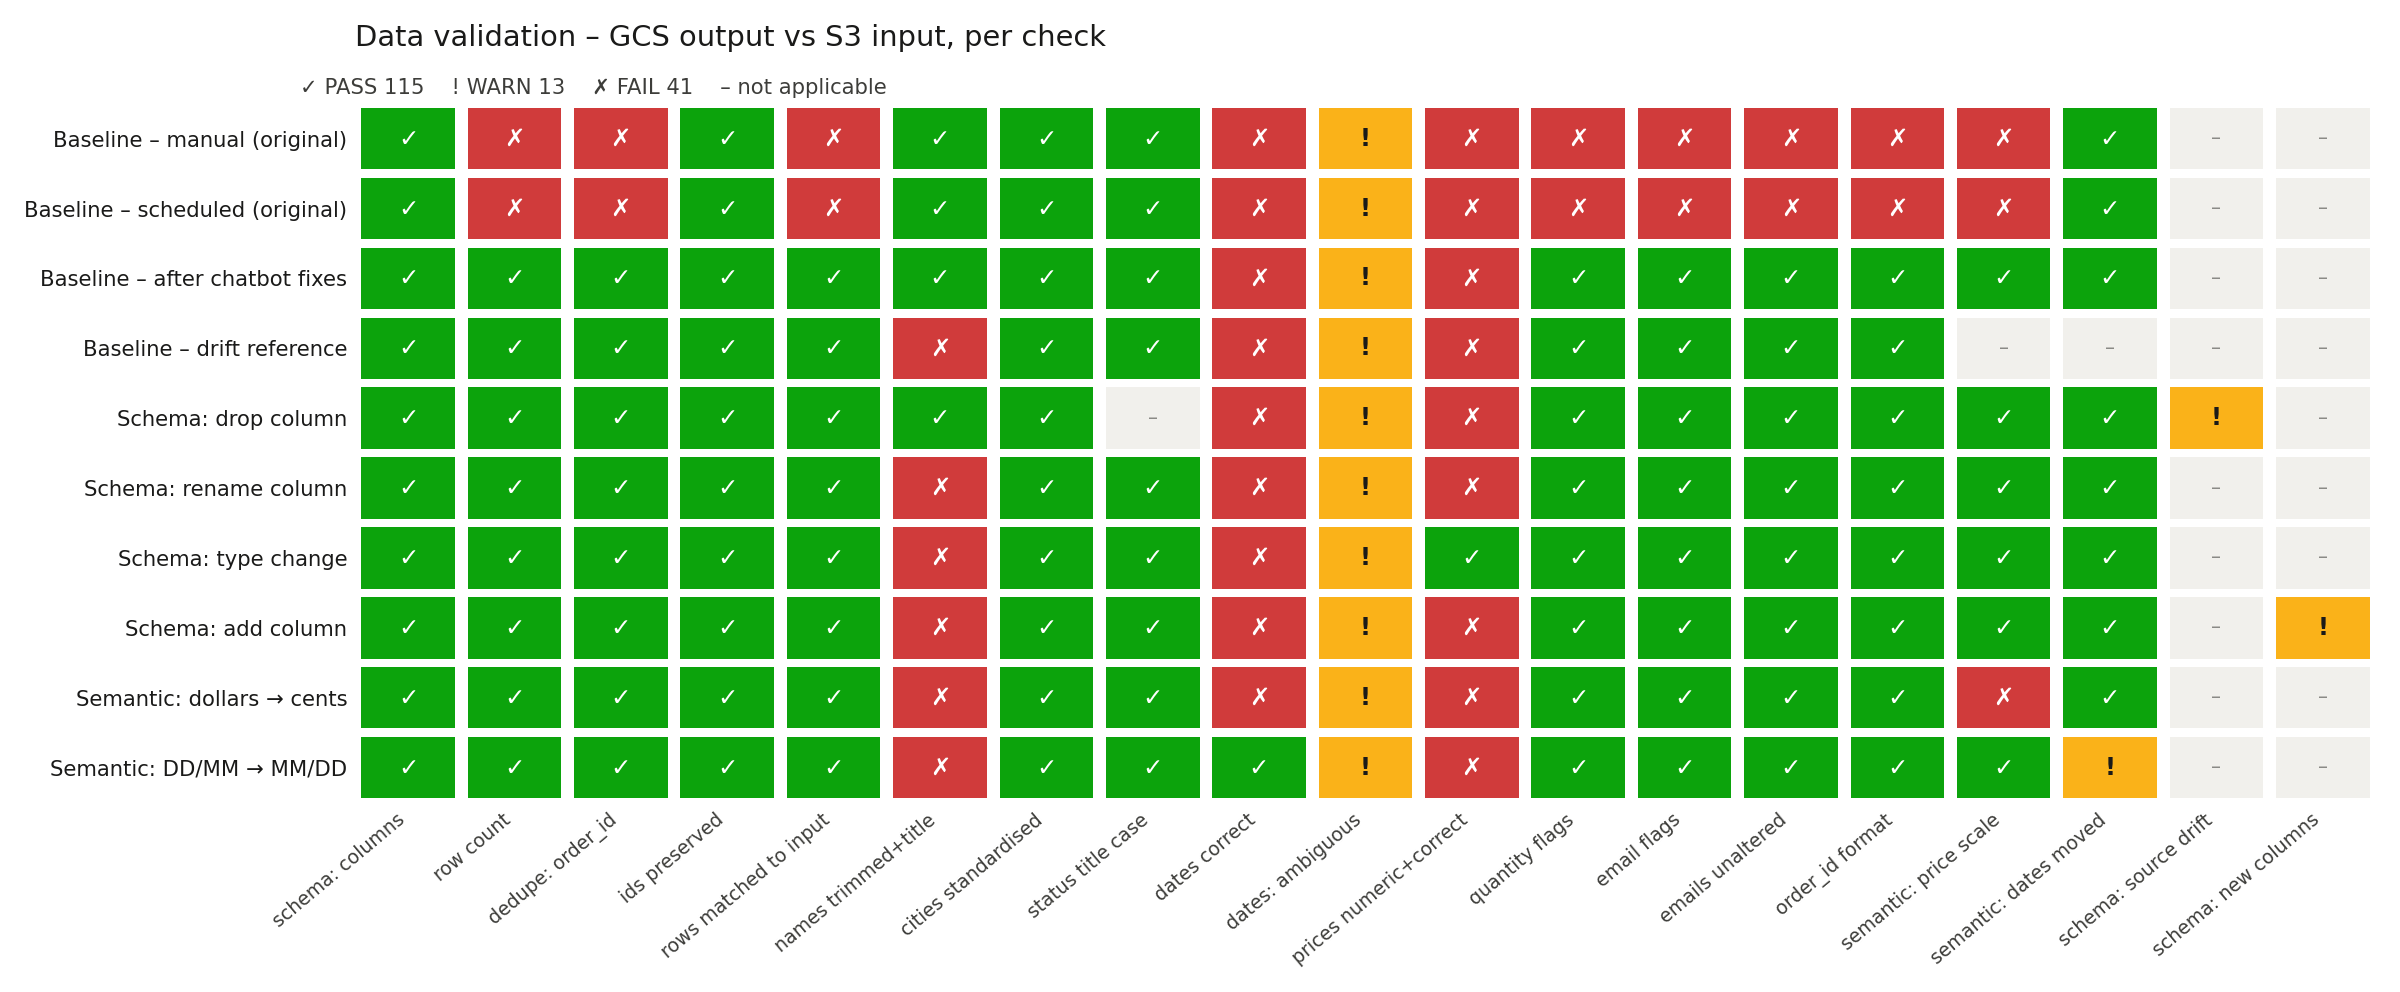

Values plotted in this chart, from the file beside it:
case, check, status, detail
run01, schema: columns, PASS, missing=none
run01, row count, FAIL, in=212 unique=200 out=201
run01, dedupe: order_id, FAIL, duplicate ids in output=1
run01, ids preserved, PASS, lost ids=none
run01, rows matched to input, FAIL, matched=201 of 200
run01, names trimmed+title, PASS, bad=0 e.g. []
run01, cities standardised, PASS, bad=0
run01, status title case, PASS, bad=0
run01, dates correct, FAIL, wrong=11 (day/month swapped=11) e.g. [['…
run01, dates: ambiguous, WARN, 12 input dates valid as both DD/MM and M…
run01, prices numeric+correct, FAIL, wrong/blank=196 of 196 e.g. [['ORD-1030'…
run01, quantity flags, FAIL, negative=6 flagged_ok=False; missing/non…
run01, email flags, FAIL, mismatched=168
run01, emails unaltered, FAIL, altered=179 e.g. ['ethanpatel7examplecom…
run01, order_id format, FAIL, bad=201
run01, semantic: price scale, FAIL, median price 8950 vs baseline 89.5 (x100…
run01, semantic: dates moved, PASS, 0 dates differ from baseline for same or…
run02, schema: columns, PASS, missing=none
run02, row count, FAIL, in=212 unique=200 out=201
run02, dedupe: order_id, FAIL, duplicate ids in output=1
run02, ids preserved, PASS, lost ids=none
run02, rows matched to input, FAIL, matched=201 of 200
run02, names trimmed+title, PASS, bad=0 e.g. []
run02, cities standardised, PASS, bad=0
run02, status title case, PASS, bad=0
run02, dates correct, FAIL, wrong=11 (day/month swapped=11) e.g. [['…
run02, dates: ambiguous, WARN, 12 input dates valid as both DD/MM and M…
run02, prices numeric+correct, FAIL, wrong/blank=196 of 196 e.g. [['ORD-1030'…
run02, quantity flags, FAIL, negative=6 flagged_ok=False; missing/non…
run02, email flags, FAIL, mismatched=168
run02, emails unaltered, FAIL, altered=179 e.g. ['ethanpatel7examplecom…
run02, order_id format, FAIL, bad=201
run02, semantic: price scale, FAIL, median price 8950 vs baseline 89.5 (x100…
run02, semantic: dates moved, PASS, 0 dates differ from baseline for same or…
run04, schema: columns, PASS, missing=none
run04, row count, PASS, in=212 unique=200 out=200
run04, dedupe: order_id, PASS, duplicate ids in output=0
run04, ids preserved, PASS, lost ids=none
run04, rows matched to input, PASS, matched=200 of 200
run04, names trimmed+title, PASS, bad=0 e.g. []
run04, cities standardised, PASS, bad=0
run04, status title case, PASS, bad=0
run04, dates correct, FAIL, wrong=11 (day/month swapped=11) e.g. [['…
run04, dates: ambiguous, WARN, 12 input dates valid as both DD/MM and M…
run04, prices numeric+correct, FAIL, wrong/blank=6 of 195 e.g. [['ORD-1001', …
run04, quantity flags, PASS, negative=6 flagged_ok=True; missing/non-…
run04, email flags, PASS, mismatched=0
run04, emails unaltered, PASS, altered=0 e.g. []
run04, order_id format, PASS, bad=0
run04, semantic: price scale, PASS, median price 89.5 vs baseline 89.5 (x1.0…
run04, semantic: dates moved, PASS, 0 dates differ from baseline for same or…
run16, schema: columns, PASS, missing=none
run16, row count, PASS, in=212 unique=200 out=200
run16, dedupe: order_id, PASS, duplicate ids in output=0
run16, ids preserved, PASS, lost ids=none
run16, rows matched to input, PASS, matched=200 of 200
run16, names trimmed+title, FAIL, bad=13 e.g. ['  Ethan Patel ', '  Oliver…
run16, cities standardised, PASS, bad=0
run16, status title case, PASS, bad=0
run16, dates correct, FAIL, wrong=11 (day/month swapped=11) e.g. [['…
... 110 more rows
